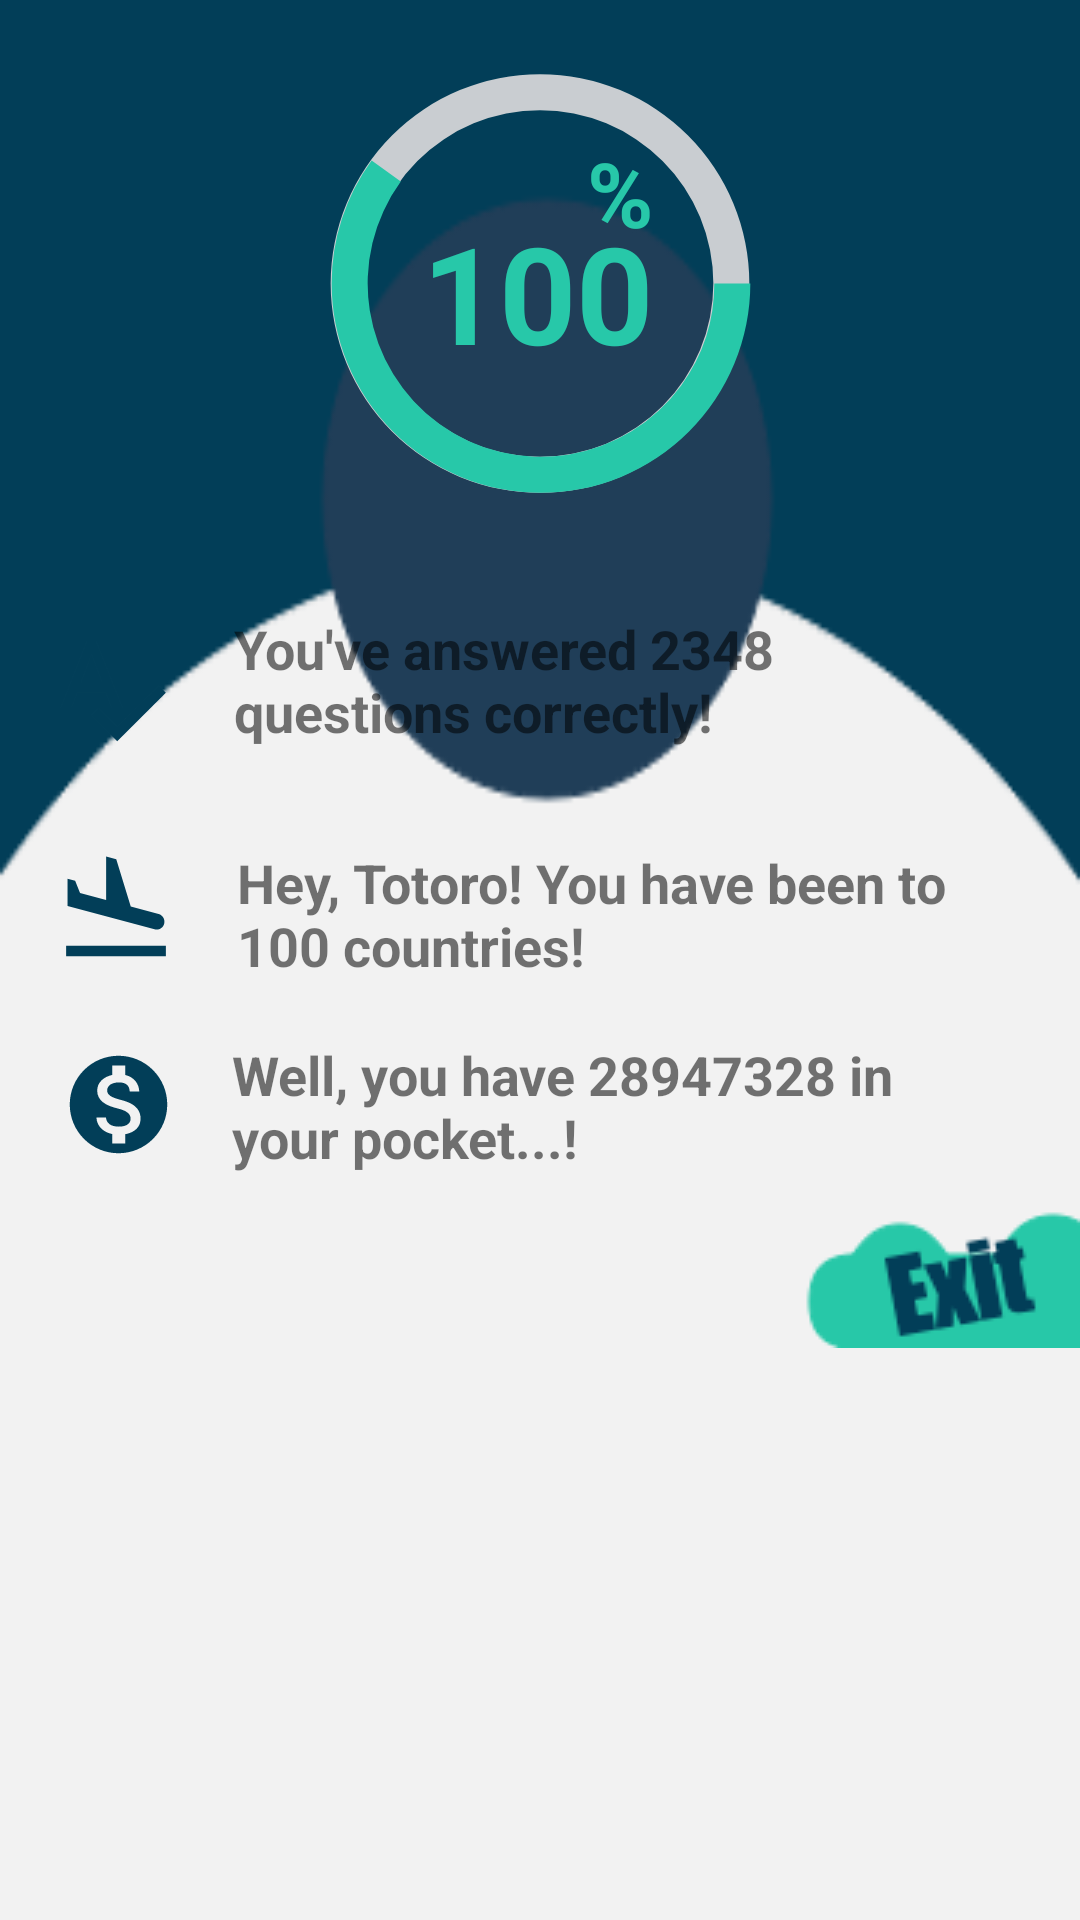

Android layout source for this screen:
<!-- AndroidManifest.xml: application theme AppTheme -->
<!-- res/layout/progress_dialog.xml -->
<?xml version="1.0" encoding="utf-8"?>
<androidx.constraintlayout.widget.ConstraintLayout xmlns:android="http://schemas.android.com/apk/res/android"
    xmlns:app="http://schemas.android.com/apk/res-auto"
    xmlns:tools="http://schemas.android.com/tools"
    android:layout_width="match_parent"
    android:layout_height="wrap_content"
    android:background="@drawable/progresshbg">


    <ImageView
        android:id="@+id/imageView6"
        android:layout_width="45dp"
        android:layout_height="42dp"
        android:layout_marginStart="16dp"
        android:layout_marginTop="28dp"
        app:layout_constraintStart_toStartOf="parent"
        app:layout_constraintTop_toBottomOf="@+id/imageView2"
        app:srcCompat="@drawable/ic_landing2" />

    <ImageView
        android:id="@+id/imageView7"
        android:layout_width="39dp"
        android:layout_height="40dp"
        android:layout_marginStart="20dp"
        android:layout_marginTop="24dp"
        app:layout_constraintStart_toStartOf="parent"
        app:layout_constraintTop_toBottomOf="@+id/imageView6"
        app:srcCompat="@drawable/ic_money_dark" />

    <ImageView
        android:id="@+id/imageView2"
        android:layout_width="41dp"
        android:layout_height="50dp"
        android:layout_marginStart="16dp"
        android:layout_marginTop="204dp"
        app:layout_constraintStart_toStartOf="parent"
        app:layout_constraintTop_toTopOf="parent"
        app:srcCompat="@drawable/ic_check" />

    <ProgressBar
        android:id="@+id/ringGrey"
        style="?android:progressBarStyleHorizontal"
        android:layout_width="156dp"
        android:layout_height="149dp"
        android:layout_marginTop="20dp"
        android:progress="100"
        android:progressDrawable="@drawable/ring_grey"
        app:layout_constraintEnd_toEndOf="parent"
        app:layout_constraintHorizontal_bias="0.5"
        app:layout_constraintStart_toStartOf="parent"
        app:layout_constraintTop_toTopOf="parent" />

    <ProgressBar
        android:id="@+id/ringBar"
        style="?android:progressBarStyleHorizontal"
        android:layout_width="156dp"
        android:layout_height="149dp"
        android:layout_marginTop="20dp"
        android:progress="60"
        android:progressDrawable="@drawable/ring_bar"
        app:layout_constraintEnd_toEndOf="parent"
        app:layout_constraintHorizontal_bias="0.501"
        app:layout_constraintStart_toStartOf="parent"
        app:layout_constraintTop_toTopOf="parent" />

    <TextView
        android:id="@+id/percentTextView"
        android:layout_width="wrap_content"
        android:layout_height="wrap_content"
        android:text="100"
        android:textColor="#27C8A9"
        android:textSize="45sp"
        android:textStyle="bold"
        app:layout_constraintBottom_toBottomOf="@+id/ringGrey"
        app:layout_constraintEnd_toEndOf="@+id/ringGrey"
        app:layout_constraintHorizontal_bias="0.491"
        app:layout_constraintStart_toStartOf="@+id/ringGrey"
        app:layout_constraintTop_toTopOf="@+id/ringGrey"
        app:layout_constraintVertical_bias="0.533" />

    <TextView
        android:id="@+id/textView5"
        android:layout_width="wrap_content"
        android:layout_height="wrap_content"
        android:layout_marginTop="24dp"
        android:layout_marginEnd="40dp"
        android:text="%"
        android:textColor="#27C8A9"
        android:textSize="30sp"
        android:textStyle="bold"
        app:layout_constraintEnd_toEndOf="@+id/ringGrey"
        app:layout_constraintTop_toTopOf="@+id/ringGrey" />

    <TextView
        android:id="@+id/pCountQuestion"
        android:layout_width="223dp"
        android:layout_height="wrap_content"
        android:layout_marginStart="16dp"
        android:layout_marginEnd="16dp"
        android:text="You've answered 2348 questions correctly!"
        android:textSize="18sp"
        android:textStyle="bold"
        app:layout_constraintBottom_toBottomOf="@+id/imageView2"
        app:layout_constraintEnd_toEndOf="parent"
        app:layout_constraintHorizontal_bias="0.107"
        app:layout_constraintStart_toEndOf="@+id/imageView2"
        app:layout_constraintTop_toTopOf="@+id/imageView2"
        app:layout_constraintVertical_bias="0.0" />

    <TextView
        android:id="@+id/pCountCountry"
        android:layout_width="242dp"
        android:layout_height="wrap_content"
        android:layout_marginStart="16dp"
        android:layout_marginEnd="16dp"
        android:text="Hey, Totoro! You have been to 100 countries!"
        android:textSize="18sp"
        android:textStyle="bold"
        app:layout_constraintBottom_toBottomOf="@+id/imageView6"
        app:layout_constraintEnd_toEndOf="parent"
        app:layout_constraintHorizontal_bias="0.077"
        app:layout_constraintStart_toEndOf="@+id/imageView6"
        app:layout_constraintTop_toTopOf="@+id/imageView6"
        app:layout_constraintVertical_bias="0.0" />

    <TextView
        android:id="@+id/pWallet"
        android:layout_width="236dp"
        android:layout_height="wrap_content"
        android:layout_marginStart="16dp"
        android:layout_marginEnd="16dp"
        android:text="Well, you have 28947328 in your pocket...!"
        android:textSize="18sp"
        android:textStyle="bold"
        app:layout_constraintBottom_toBottomOf="@+id/imageView7"
        app:layout_constraintEnd_toEndOf="parent"
        app:layout_constraintHorizontal_bias="0.073"
        app:layout_constraintStart_toEndOf="@+id/imageView7"
        app:layout_constraintTop_toTopOf="@+id/imageView7"
        app:layout_constraintVertical_bias="0.407" />

    <ImageView
        android:id="@+id/progressExit"
        android:layout_width="wrap_content"
        android:layout_height="wrap_content"
        android:layout_marginTop="8dp"
        app:layout_constraintEnd_toEndOf="parent"
        app:layout_constraintTop_toBottomOf="@+id/pWallet"
        app:srcCompat="@drawable/exit" />

</androidx.constraintlayout.widget.ConstraintLayout>
<!-- resources referenced by this layout -->
<resources>
  <!-- drawable exit: png bitmap (drawable, 2937 bytes) -->
  <!-- drawable ic_check (drawable) -->
  <vector android:height="24dp" android:tint="#023E58"
      android:viewportHeight="24" android:viewportWidth="24"
      android:width="24dp" xmlns:android="http://schemas.android.com/apk/res/android">
      <path android:fillColor="@android:color/white" android:pathData="M12.45,16h2.09L9.43,3L7.57,3L2.46,16h2.09l1.12,-3h5.64l1.14,3zM6.43,11L8.5,5.48 10.57,11L6.43,11zM21.59,11.59l-8.09,8.09L9.83,16l-1.41,1.41 5.09,5.09L23,13l-1.41,-1.41z"/>
  </vector>
  <!-- drawable ic_landing2 (drawable) -->
  <vector android:height="24dp" android:tint="#023E58"
      android:viewportHeight="24" android:viewportWidth="24"
      android:width="24dp" xmlns:android="http://schemas.android.com/apk/res/android">
      <path android:fillColor="@android:color/white" android:pathData="M2.5,19h19v2h-19V19zM19.34,15.85c0.8,0.21 1.62,-0.26 1.84,-1.06c0.21,-0.8 -0.26,-1.62 -1.06,-1.84l-5.31,-1.42l-2.76,-9.02L10.12,2v8.28L5.15,8.95L4.22,6.63L2.77,6.24v5.17L19.34,15.85z"/>
  </vector>
  <!-- drawable ic_money_dark (drawable) -->
  <vector android:height="24dp" android:tint="#023E58"
      android:viewportHeight="24" android:viewportWidth="24"
      android:width="24dp" xmlns:android="http://schemas.android.com/apk/res/android">
      <path android:fillColor="@android:color/white" android:pathData="M12,2C6.48,2 2,6.48 2,12s4.48,10 10,10 10,-4.48 10,-10S17.52,2 12,2zM13.41,18.09L13.41,20h-2.67v-1.93c-1.71,-0.36 -3.16,-1.46 -3.27,-3.4h1.96c0.1,1.05 0.82,1.87 2.65,1.87 1.96,0 2.4,-0.98 2.4,-1.59 0,-0.83 -0.44,-1.61 -2.67,-2.14 -2.48,-0.6 -4.18,-1.62 -4.18,-3.67 0,-1.72 1.39,-2.84 3.11,-3.21L10.74,4h2.67v1.95c1.86,0.45 2.79,1.86 2.85,3.39L14.3,9.34c-0.05,-1.11 -0.64,-1.87 -2.22,-1.87 -1.5,0 -2.4,0.68 -2.4,1.64 0,0.84 0.65,1.39 2.67,1.91s4.18,1.39 4.18,3.91c-0.01,1.83 -1.38,2.83 -3.12,3.16z"/>
  </vector>
  <!-- drawable progresshbg: png bitmap (drawable, 8544 bytes) -->
  <!-- drawable ring_bar (drawable) -->
  <?xml version="1.0" encoding="utf-8"?>
  <shape xmlns:android="http://schemas.android.com/apk/res/android"
      android:shape="ring"
      android:innerRadiusRatio="2.7"
      android:thickness="12dp"
      android:useLevel="true">
  
      <solid android:color="#27C8A9" />
  
  </shape>
  <!-- drawable ring_grey (drawable) -->
  <?xml version="1.0" encoding="utf-8"?>
  <shape xmlns:android="http://schemas.android.com/apk/res/android"
      android:shape="ring"
      android:innerRadiusRatio="2.7"
      android:thickness="12dp"
      android:useLevel="true">
  
      <solid android:color="#DDE8E4E4" />
  
  </shape>
  <style name="AppTheme" parent="Theme.AppCompat.Light.DarkActionBar">
          
          <item name="colorPrimary">#1d2c4d</item>
          <item name="colorPrimaryDark">#0e1626</item>
          <item name="colorAccent">@color/colorAccent</item>
          <item name="android:itemBackground">#084163</item>// OptionsMenu Background Colour
          <item name="android:itemTextAppearance"> @style/TextAppearance.AppCompat.Medium.Inverse </item>
  
      </style>
  <!-- not gathered from this repository: default colours our renderer supplied (Android Studio template values) -->
  <color name="colorAccent">#FF03DAC5</color>
</resources>
